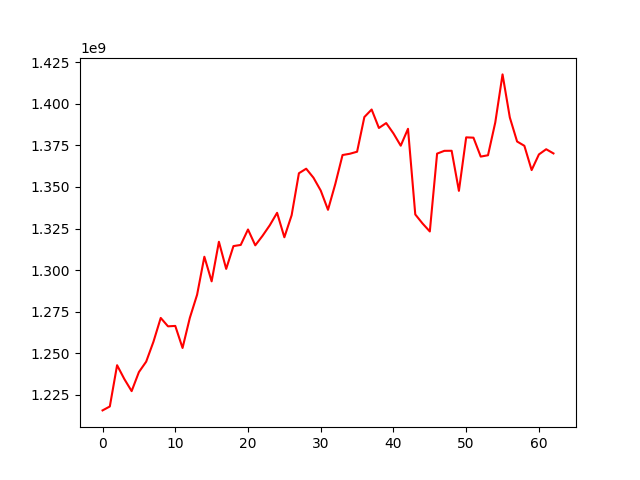

Values plotted in this chart, from the file beside it:
, 0
0, 1215537443
1, 1217900678
2, 1242730462
3, 1234375561
4, 1227138481
5, 1238598006
6, 1244871997
7, 1256858783
8, 1271184874
9, 1266128939
10, 1266377242
11, 1253107429
12, 1271198289
13, 1285134757
14, 1308010554
15, 1293204201
16, 1317018663
17, 1300701715
18, 1314422366
19, 1315111591
20, 1324417509
21, 1314874452
22, 1320620076
23, 1326990099
24, 1334446755
25, 1319727635
26, 1332994813
27, 1358253932
28, 1360989550
29, 1355576871
30, 1347845835
31, 1336257704
32, 1351742917
33, 1369216825
34, 1369979684
35, 1371213822
36, 1392079803
37, 1396610948
38, 1385495634
39, 1388458674
40, 1382215868
41, 1374838937
42, 1384999245
43, 1333464204
44, 1328025353
45, 1323217022
46, 1370065426
47, 1371748079
48, 1371781532
49, 1347669180
50, 1379853062
51, 1379664191
52, 1368276029
53, 1369088123
54, 1388828487
55, 1417743479
56, 1391827009
57, 1377359072
58, 1374775614
59, 1360166845
... 3 more rows
